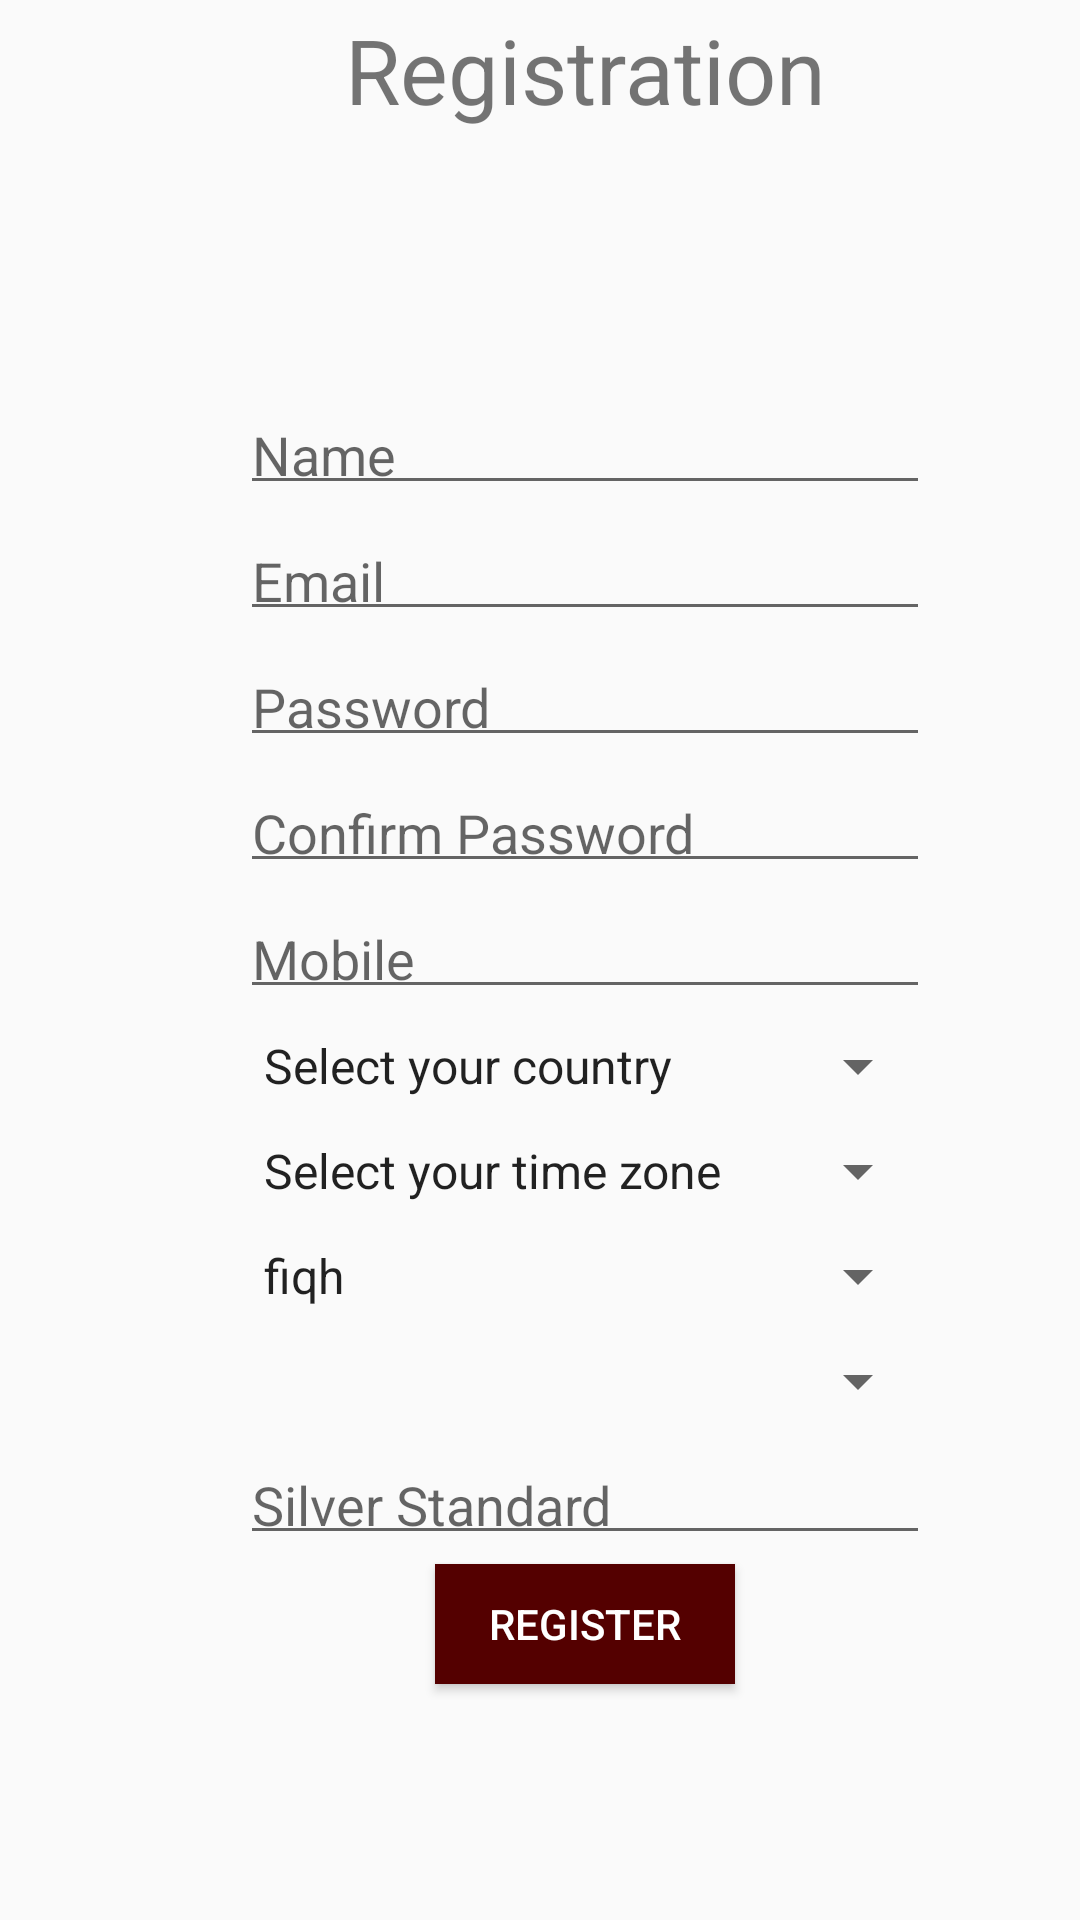

Android layout source for this screen:
<!-- AndroidManifest.xml: application theme AppTheme -->
<!-- res/layout/signup.xml -->
<?xml version="1.0" encoding="utf-8"?>
<LinearLayout xmlns:android="http://schemas.android.com/apk/res/android"
    android:layout_width="match_parent"
    android:layout_height="match_parent"
    android:orientation="vertical"
    android:weightSum="1">
    <LinearLayout
        android:layout_width="match_parent"
        android:layout_height="wrap_content"
        android:orientation="horizontal">
        <ImageView
            android:id="@+id/back"
            android:layout_width="40dp"
            android:layout_height="40dp"
            android:layout_marginLeft="10dp"
            android:layout_marginTop="3dp"
            android:src="@drawable/back"/>
        <TextView
            android:layout_width="wrap_content"
            android:layout_height="wrap_content"
            android:layout_marginLeft="65dp"
            android:layout_marginTop="3dp"
            android:text="Registration"
            android:textSize="30dp"/>
    </LinearLayout>

    <ImageView
        android:id="@+id/profile"
        android:layout_width="400dp"
        android:layout_height="80dp"
        android:layout_marginTop="3dp"
        android:src="@drawable/profile"/>
    <EditText
        android:id="@+id/name"
        android:layout_width="230dp"
        android:layout_height="39dp"
        android:layout_marginLeft="80dp"
        android:layout_marginTop="3dp"
        android:hint="Name"/>

    <EditText
        android:id="@+id/emailRe"
        android:layout_width="230dp"
        android:layout_height="39dp"
        android:layout_marginLeft="80dp"
        android:layout_marginTop="3dp"
        android:hint="Email"
        android:inputType="textEmailAddress" />
    <EditText
        android:id="@+id/passRe"
        android:layout_width="230dp"
        android:layout_height="39dp"
        android:layout_marginLeft="80dp"
        android:layout_marginTop="3dp"
        android:hint="Password"
        android:inputType="textPassword"/>
    <EditText
        android:id="@+id/confpass"
        android:layout_width="230dp"
        android:layout_height="39dp"
        android:layout_marginLeft="80dp"
        android:layout_marginTop="3dp"
        android:hint="Confirm Password"
        android:inputType="textPassword" />
    <EditText
        android:id="@+id/mob"
        android:layout_width="230dp"
        android:layout_height="39dp"
        android:layout_marginLeft="80dp"
        android:layout_marginTop="3dp"
        android:hint="Mobile"
        android:inputType="number" />

    <Spinner
        android:id="@+id/country"
        android:layout_width="230dp"
        android:layout_height="32dp"
        android:layout_marginLeft="80dp"
        android:layout_marginTop="3dp"
        android:entries="@array/countries"
        android:spinnerMode="dialog"

        />

    <Spinner
        android:id="@+id/times"
        android:layout_width="230dp"
        android:layout_height="32dp"
        android:layout_marginLeft="80dp"
        android:layout_marginTop="3dp"
        android:entries="@array/times"
        android:spinnerMode="dialog"
        />
    <Spinner
        android:id="@+id/figh"
        android:layout_width="230dp"
        android:layout_height="32dp"
        android:layout_marginLeft="80dp"
        android:layout_marginTop="3dp"
        android:spinnerMode="dialog"
        android:entries="@array/fiqh"
        />
    <Spinner
        android:id="@+id/gold"
        android:layout_width="230dp"
        android:layout_height="32dp"
        android:layout_marginLeft="80dp"
        android:layout_marginTop="3dp"

        />
    <EditText
        android:id="@+id/sliver"
        android:layout_width="230dp"
        android:layout_height="39dp"
        android:layout_marginLeft="80dp"
        android:layout_marginTop="3dp"
        android:hint="Silver Standard"
         />
    <Button
        android:id="@+id/regis"
        android:layout_width="100dp"
        android:layout_height="40dp"
        android:text="Register"
        android:textColor="@android:color/white"
        android:background="#540000"
        android:layout_marginLeft="145dp"
        android:layout_marginTop="3dp"
        />




</LinearLayout>
<!-- resources referenced by this layout -->
<resources>
  <string-array name="fiqh">
          <item>fiqh</item>
                 <item>Abo Hanifa</item>
                  <item>El-Malki</item>
                  <item>El-Shaf ei</item>
                  <item>El-Hanbali</item>
              </string-array>
  <string-array name="times">
          <item>Select your time zone</item>
          <item>UTC−12:00</item>
          <item>UTC−11:00</item>
          <item>UTC−10:00</item>
          <item>UTC−09:30</item>
          <item>UTC−09:00</item>
          <item>UTC−08:00</item>
          <item>UTC−07:00</item>
          <item>UTC−06:00</item>
          <item>UTC−05:00</item>
          <item>UTC−04:00</item>
          <item>UTC−03:30</item>
          <item>UTC−03:00</item>
          <item>UTC−02:00</item>
          <item>UTC−01:00</item>
          <item>UTC±00:00</item>
          <item>UTC+01:00</item>
          <item>UTC+02:00</item>
          <item>UTC+03:00</item>
          <item>UTC+03:30</item>
          <item>UTC+04:00</item>
          <item>UTC+04:30</item>
          <item>UTC+05:00</item>
          <item>UTC+05:30</item>
          <item>UTC+05:45</item>
          <item>UTC+06:00</item>
          <item>UTC+06:30</item>
          <item>UTC+07:00</item>
          <item>UTC+08:00</item>
          <item>UTC+08:30</item>
          <item>UTC+08:45</item>
          <item>UTC+09:00</item>
          <item>UTC+09:30</item>
          <item>UTC+10:00</item>
          <item>UTC+10:30</item>
          <item>UTC+11:00</item>
          <item>UTC+12:00</item>
          <item>UTC+12:45</item>
          <item>UTC+13:00</item>
      </string-array>
  <style name="AppTheme" parent="Theme.AppCompat.Light.NoActionBar">
          
          <item name="colorPrimary">@color/colorPrimary</item>
          <item name="colorPrimaryDark">@color/colorPrimaryDark</item>
          <item name="colorAccent">@color/colorAccent</item>
      </style>
  <color name="colorPrimary">#3F51B5</color>
  <color name="colorPrimaryDark">#303F9F</color>
  <color name="colorAccent">#FF4081</color>
</resources>
